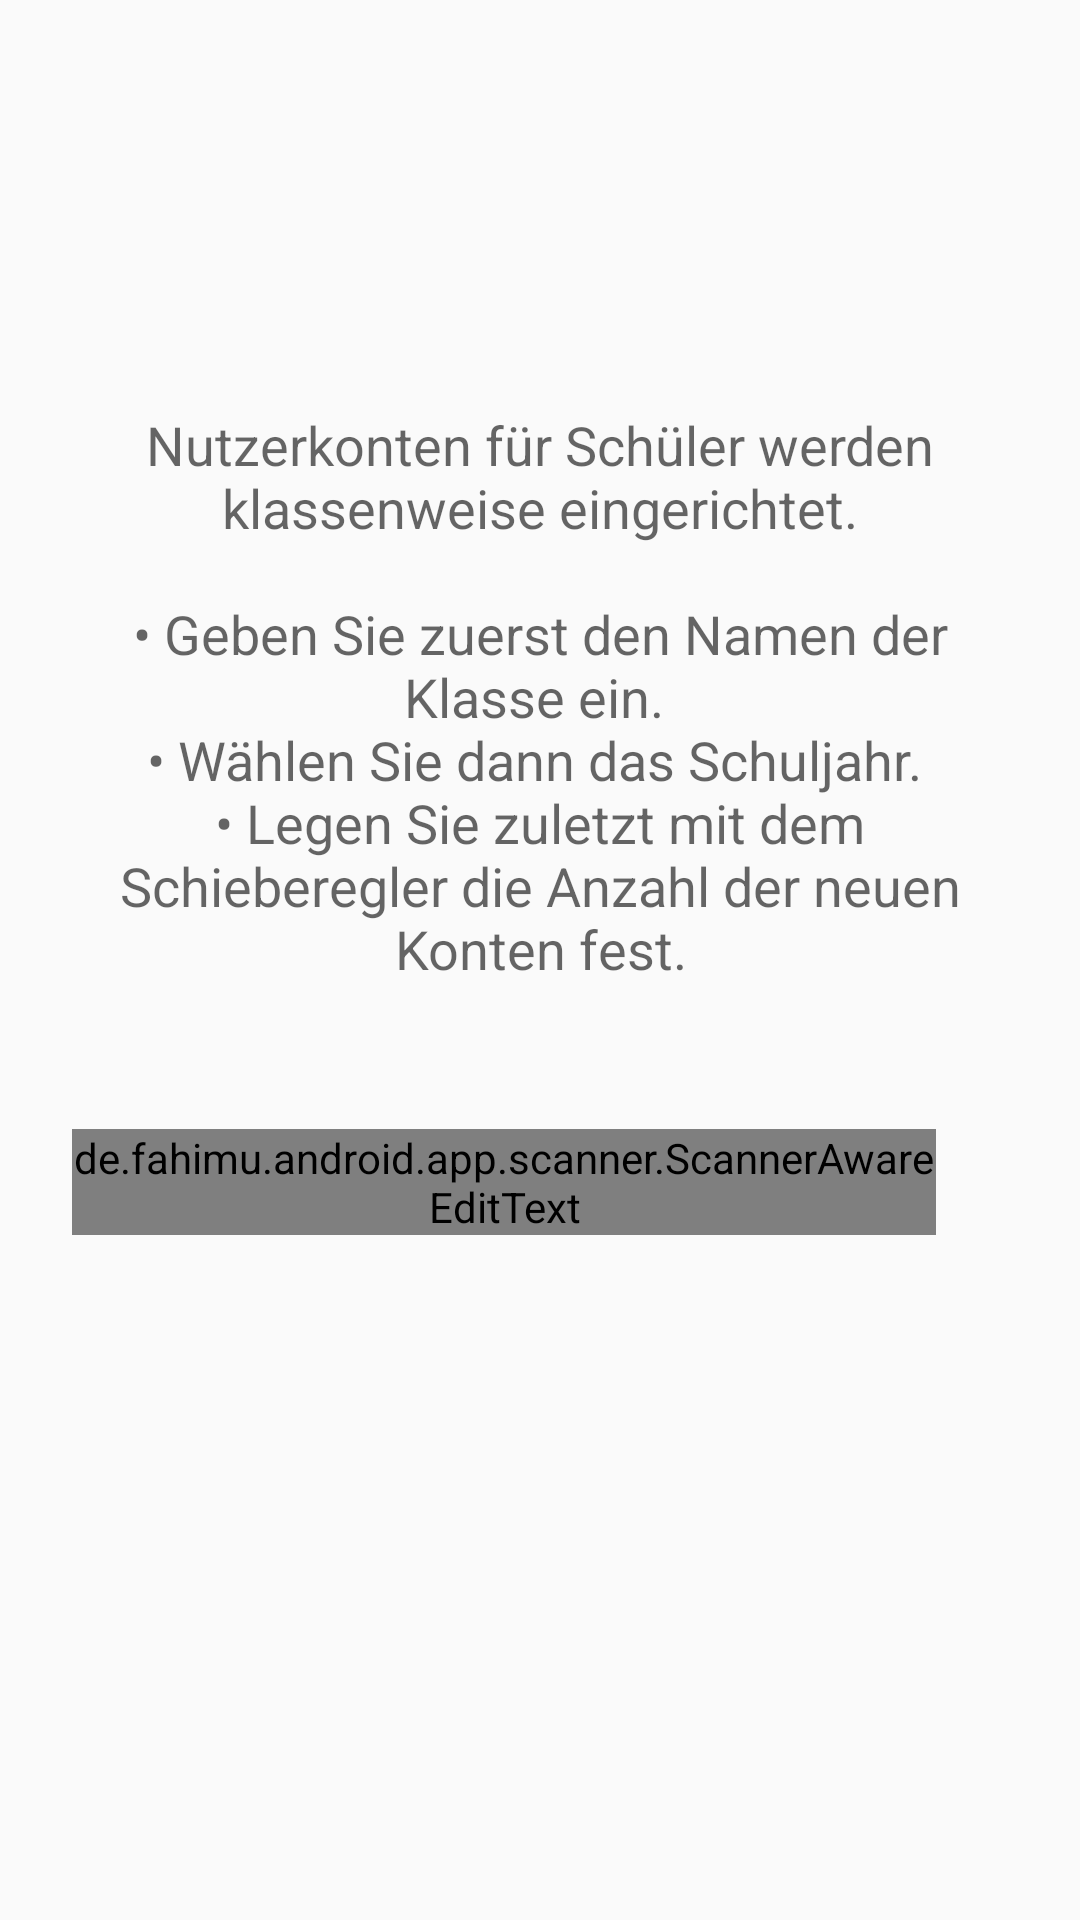

Reconstruct the res/layout file that produces this screen, plus the resources it refers to.
<!-- AndroidManifest.xml: application theme AppTheme -->
<!-- res/layout/admin_users_add_step_1b.xml -->
<?xml version="1.0" encoding="utf-8"?>
<LinearLayout
    xmlns:android="http://schemas.android.com/apk/res/android"
    xmlns:tools="http://schemas.android.com/tools"
    android:layout_width="match_parent"
    android:layout_height="match_parent"
    android:gravity="center"
    android:orientation="vertical"
    android:padding="24dp">

    <TextView
        android:layout_width="match_parent"
        android:layout_height="wrap_content"
        android:gravity="center"
        android:paddingBottom="48dp"
        android:text="@string/admin_users_add_step_1b_explanation"
        android:textAppearance="?android:attr/textAppearanceMedium" />

    <LinearLayout
        android:layout_width="wrap_content"
        android:layout_height="wrap_content"
        android:baselineAligned="false"
        android:orientation="horizontal">

        <android.support.design.widget.TextInputLayout
            android:layout_width="wrap_content"
            android:layout_height="wrap_content"
            android:layout_marginEnd="24dp"
            android:hint="@string/admin_users_add_step_1b_name1">

            <de.fahimu.android.app.scanner.ScannerAwareEditText
                android:id="@+id/admin_users_add_step_1b_name1"
                android:layout_width="match_parent"
                android:layout_height="match_parent"
                android:ems="5"
                android:gravity="center_vertical|start"
                android:imeOptions="actionDone"
                android:inputType="textNoSuggestions|textVisiblePassword"
                android:maxLines="1"
                android:textAppearance="?android:attr/textAppearanceMedium"
                tools:text="2b" />

        </android.support.design.widget.TextInputLayout>

        <LinearLayout
            android:layout_width="120dp"
            android:layout_height="wrap_content"
            android:layout_marginEnd="24dp"
            android:orientation="vertical">

            <TextView
                android:layout_width="match_parent"
                android:layout_height="wrap_content"
                android:layout_marginBottom="12dp"
                android:gravity="center"
                android:text="@string/admin_users_add_step_1b_name2"
                android:textAppearance="?android:attr/textAppearanceSmall" />

            <RadioGroup
                android:id="@+id/admin_users_add_step_1b_name2_group"
                android:layout_width="match_parent"
                android:layout_height="wrap_content"
                android:orientation="vertical">

                <RadioButton
                    android:id="@+id/admin_users_add_step_1b_name2_year_0"
                    android:layout_width="match_parent"
                    android:layout_height="wrap_content"
                    android:textAppearance="?android:attr/textAppearanceMedium"
                    tools:text="2016/17" />

                <RadioButton
                    android:id="@+id/admin_users_add_step_1b_name2_year_1"
                    android:layout_width="match_parent"
                    android:layout_height="wrap_content"
                    android:textAppearance="?android:attr/textAppearanceMedium"
                    tools:text="2017/18" />

            </RadioGroup>

        </LinearLayout>

        <LinearLayout
            android:layout_width="300dp"
            android:layout_height="wrap_content"
            android:orientation="vertical">

            <TextView
                android:id="@+id/admin_users_add_step_1b_count_text"
                android:layout_width="match_parent"
                android:layout_height="wrap_content"
                android:layout_marginBottom="12dp"
                android:gravity="center"
                android:textAppearance="?android:attr/textAppearanceSmall"
                tools:text="@string/admin_users_add_step_1b_count_new_1" />

            <SeekBar
                android:id="@+id/admin_users_add_step_1b_count_seek"
                android:layout_width="match_parent"
                android:layout_height="wrap_content" />

        </LinearLayout>

    </LinearLayout>

</LinearLayout>
<!-- resources referenced by this layout -->
<resources>
  <string name="admin_users_add_step_1b_count_new_1">1 neues Konto einrichten</string>
  <string name="admin_users_add_step_1b_explanation">
          Nutzerkonten für Schüler werden klassenweise eingerichtet.\n
          \n• Geben Sie zuerst den Namen der Klasse ein.
          \n• Wählen Sie dann das Schuljahr.
          \n• Legen Sie zuletzt mit dem Schieberegler die Anzahl der neuen Konten fest.
      </string>
  <style name="AppTheme" parent="@style/Theme.Design.Light.NoActionBar">
          <item name="colorPrimary">@color/color_primary</item>
          <item name="colorPrimaryDark">@color/color_primary_dark</item>
      </style>
  <color name="color_primary">#71ada3</color>
  <color name="color_primary_dark">#377a6f</color>
</resources>
